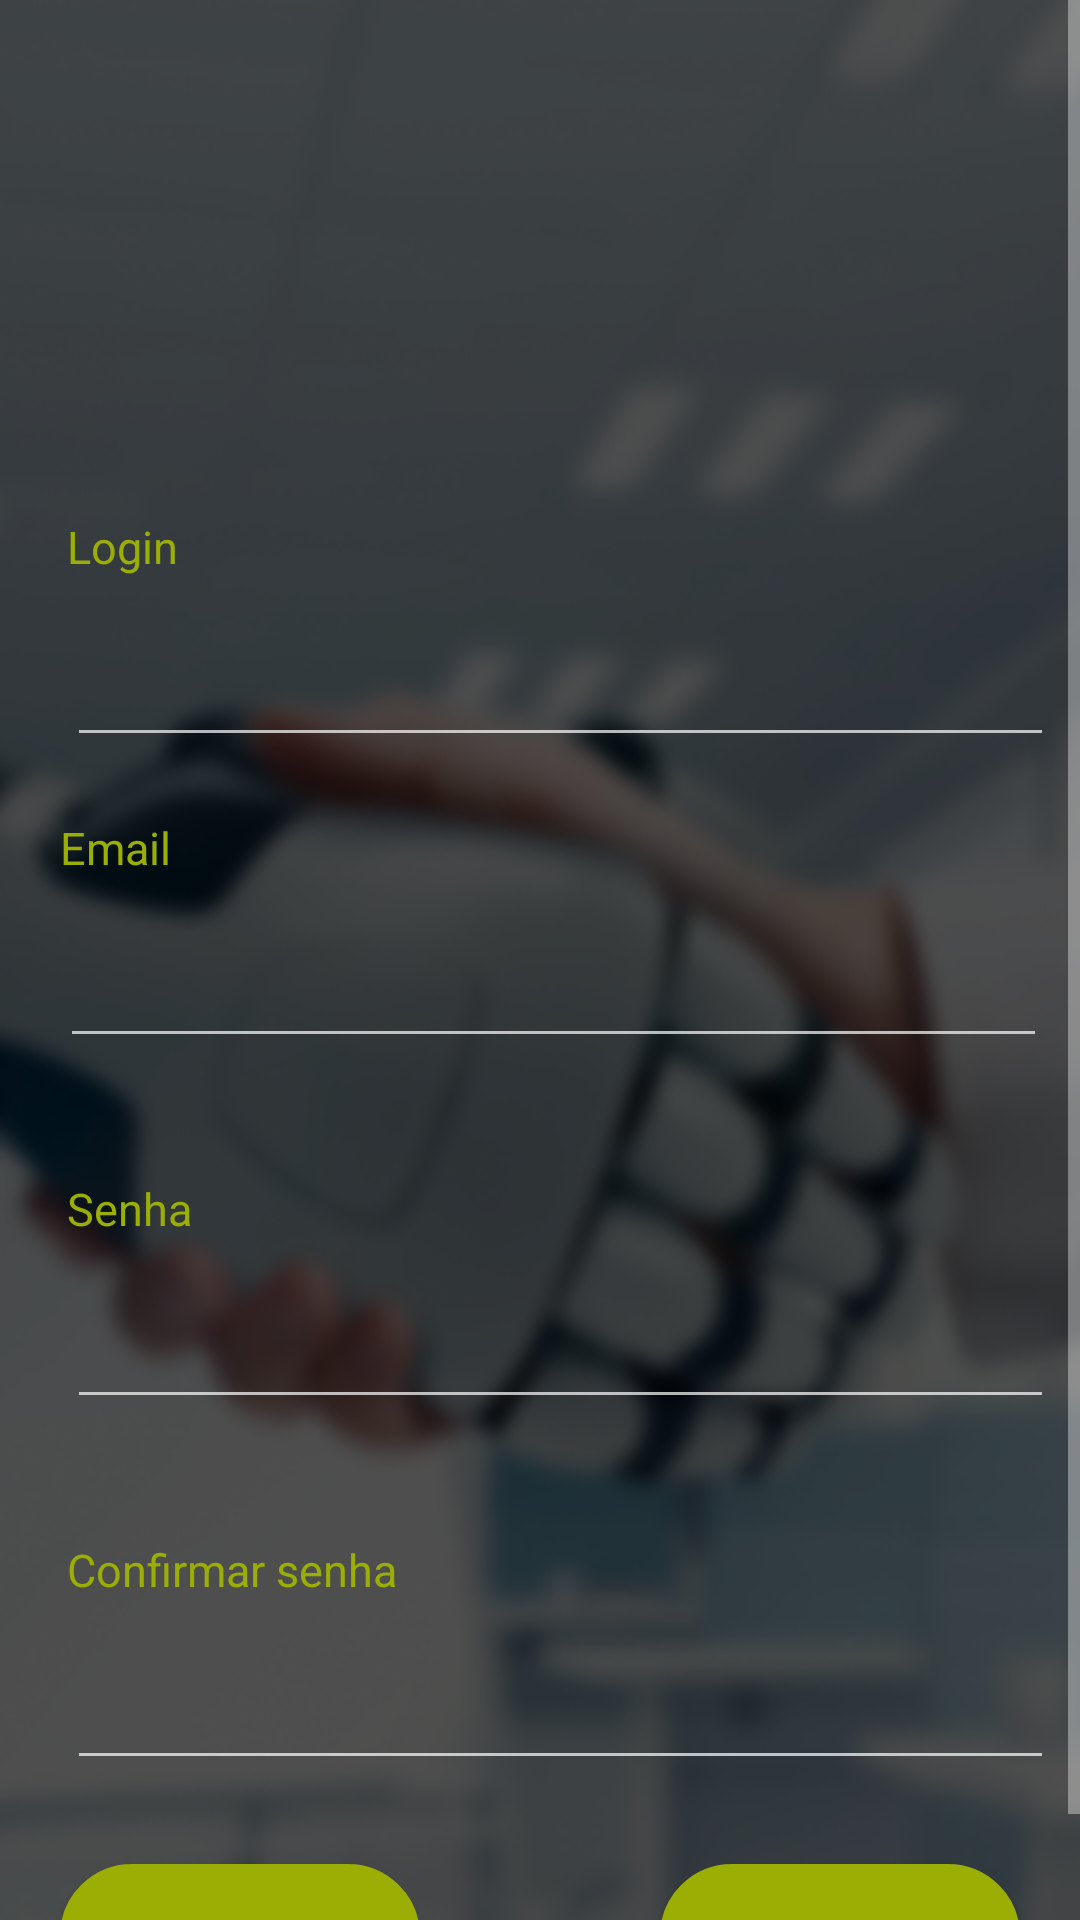

Produce the Android XML layout that renders to this screen, including the resource entries it uses.
<!-- AndroidManifest.xml: application theme Theme.AppCompat.NoActionBar -->
<!-- res/layout/activity_cadastro.xml -->
<?xml version="1.0" encoding="utf-8"?>
<ScrollView
        xmlns:android="http://schemas.android.com/apk/res/android"
        xmlns:app="http://schemas.android.com/apk/res-auto"
        android:layout_width="match_parent"
        android:layout_height="wrap_content"
        android:layout_gravity="center_horizontal">
    <LinearLayout

            android:layout_width="match_parent"
            android:layout_height="match_parent"
            android:background="@drawable/screen_bg"
            android:orientation="vertical"
            android:visibility="visible"
            android:gravity="center_vertical">


        <ImageView android:layout_width="165dp"
                   android:layout_height="82dp"
                   android:layout_marginTop="50dp"
                   android:layout_marginStart="104.25dp"
                   android:layout_marginBottom="20dp"
                   android:layout_alignParentStart="true"
                   app:srcCompat="@drawable/logo"
                   android:scaleType="centerInside"/>

        <TextView
                android:layout_width="wrap_content"
                android:layout_height="wrap_content"
                android:text="Login"
                android:textColor="@color/verdeEveri"
                android:layout_marginStart="22.26dp"
                android:layout_marginTop="20dp"
                android:textSize="15sp"
                app:layout_constraintLeft_toLeftOf="parent"
                app:layout_constraintTop_toTopOf="parent"/>

        <EditText
                android:id="@+id/ed_loginCadastro"
                android:layout_width="329dp"
                android:layout_height="56dp"
                android:layout_marginStart="22.26dp"
                android:layout_marginTop="4dp"
                android:layout_marginEnd="22.26dp"
                android:textSize="15sp"
                style="@style/estilo_edit_apparence"
                android:textCursorDrawable="@drawable/act_edt"
                android:layout_marginBottom="20dp"/>

        <TextView
                android:layout_width="wrap_content"
                android:layout_height="wrap_content"
                android:text="Email"
                android:textColor="@color/verdeEveri"
                android:layout_marginStart="20dp"
                android:textSize="15sp"/>
        <EditText
                android:id="@+id/ed_emailCadastro"
                android:layout_width="329dp"
                android:layout_height="56dp"
                android:layout_marginStart="20dp"
                android:layout_marginTop="4dp"
                android:layout_marginEnd="22.26dp"
                style="@style/estilo_edit_apparence"
                android:textCursorDrawable="@drawable/act_edt"
                android:textSize="15sp"
                android:layout_marginBottom="20dp"/>
        <TextView
                android:layout_width="wrap_content"
                android:layout_height="wrap_content"
                android:text="Senha"
                android:textColor="@color/verdeEveri"
                android:layout_marginStart="22.26dp"
                android:layout_marginTop="20dp"
                android:textSize="15sp"
                app:layout_constraintLeft_toLeftOf="parent"
                app:layout_constraintTop_toTopOf="parent"/>
        <EditText
                android:id="@+id/ed_senhaCadastro"
                android:layout_width="329dp"
                android:layout_height="56dp"
                android:layout_marginStart="22.26dp"
                android:layout_marginTop="4dp"
                android:layout_marginEnd="22.26dp"
                android:textSize="15sp"
                style="@style/estilo_edit_apparence"
                android:textCursorDrawable="@drawable/act_edt"
                android:layout_marginBottom="20dp"/>

        <TextView
                android:layout_width="wrap_content"
                android:layout_height="wrap_content"
                android:text="Confirmar senha"
                android:textColor="@color/verdeEveri"
                android:layout_marginStart="22.26dp"
                android:layout_marginTop="20dp"
                android:textSize="15sp"
                app:layout_constraintLeft_toLeftOf="parent"
                app:layout_constraintTop_toTopOf="parent"/>
        <EditText
                android:id="@+id/ed_confirmsenha"
                android:layout_width="329dp"
                android:layout_height="56dp"
                android:layout_marginStart="22.26dp"
                android:layout_marginTop="4dp"
                android:layout_marginEnd="22.26dp"
                android:textSize="15sp"
                android:textCursorDrawable="@drawable/act_edt"
                style="@style/estilo_edit_apparence"
                android:layout_marginBottom="20dp"/>


        <android.support.constraint.ConstraintLayout

                android:layout_width="match_parent"
                android:layout_height="wrap_content"
                android:orientation="horizontal">
            <Button
                    android:id="@+id/btn_voltar"
                    android:layout_width="120dp"
                    android:layout_height="wrap_content"
                    android:text="voltar"
                    android:background="@drawable/act_shape"

                    android:layout_marginTop="8dp"
                    android:layout_marginStart="20dp"
                    android:layout_marginBottom="8dp"

                    app:layout_constraintBottom_toBottomOf="parent"
                    app:layout_constraintStart_toStartOf="parent"
                    app:layout_constraintTop_toTopOf="parent"/>
            <Button
                    android:id="@+id/btn_cadastro"
                    android:layout_width="120dp"
                    android:layout_height="wrap_content"
                    android:text="Cadastrar"
                    android:background="@drawable/act_shape"
                    app:layout_constraintEnd_toEndOf="parent"
                    app:layout_constraintBottom_toBottomOf="parent"
                    android:onClick="onClick"
                    android:layout_marginTop="8dp"
                    android:layout_marginBottom="8dp"
                    android:layout_marginEnd="20dp"
                    app:layout_constraintTop_toTopOf="parent"/>


        </android.support.constraint.ConstraintLayout>

    </LinearLayout>
</ScrollView>
<!-- resources referenced by this layout -->
<resources>
  <color name="verdeEveri">#9AAE04</color>
  <!-- drawable act_edt (drawable) -->
  <?xml version="1.0" encoding="utf-8"?>
  <shape xmlns:android="http://schemas.android.com/apk/res/android">
      <size android:height="6dp" android:width="2dp"/>
      <solid android:color="@color/verdeEveri"/>
  </shape>
  <!-- drawable act_shape (drawable) -->
  <?xml version="1.0" encoding="utf-8"?>
  <shape
          xmlns:android="http://schemas.android.com/apk/res/android"
  >
      <stroke
              android:width="1dp"
              android:color="#9AAE04"/>
      <corners
              android:radius="30dp"/>
  
      <padding
              android:left="1dp"
              android:right="1dp"
              android:top="1dp"
              android:bottom="1dp"/>
  
      <solid android:color="#9AAE04"/>
  
  </shape>
  <!-- drawable screen_bg: png bitmap (drawable, 129593 bytes) -->
  <style name="estilo_edit_apparence" parent="@android:style/Widget.EditText">
          <item name="android:textCursorDrawable">@drawable/act_edt</item>
      </style>
</resources>
